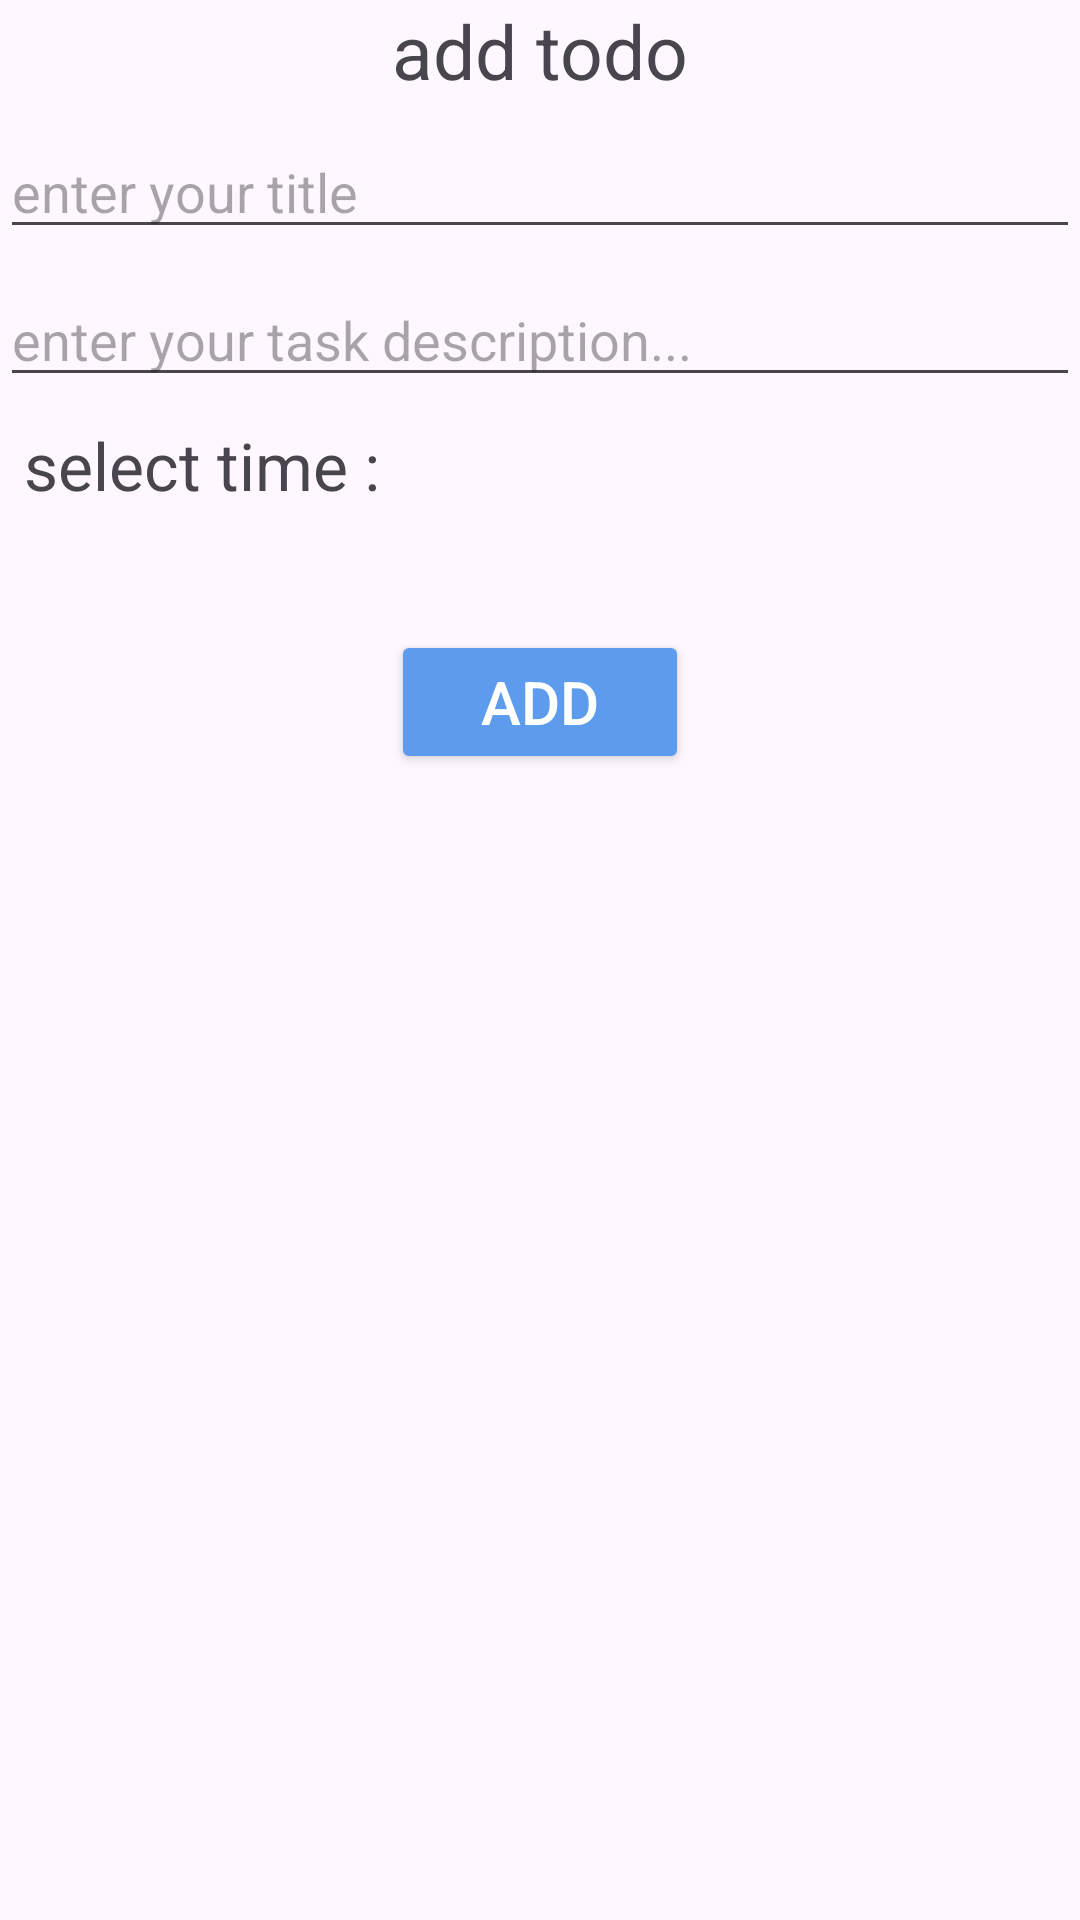

The Android layout XML behind this screen, and the referenced resources:
<!-- AndroidManifest.xml: application theme Theme.TodoAppC38Online -->
<!-- res/layout/fragment_add_todo_bottom_sheet.xml -->
<?xml version="1.0" encoding="utf-8"?>
<androidx.constraintlayout.widget.ConstraintLayout xmlns:android="http://schemas.android.com/apk/res/android"
    android:layout_width="match_parent"
    android:layout_height="wrap_content"
    xmlns:app="http://schemas.android.com/apk/res-auto">
    <TextView
        android:id="@+id/title"
        android:layout_width="match_parent"
        android:layout_height="wrap_content"
        app:layout_constraintTop_toTopOf="parent"
        app:layout_constraintStart_toStartOf="parent"
        app:layout_constraintEnd_toEndOf="parent"
        android:text="@string/add_todo"
        android:textSize="25sp"
        android:gravity="center"
        />
    <EditText
        android:id="@+id/title_edit_text"
        android:layout_width="match_parent"
        android:layout_height="wrap_content"
        app:layout_constraintStart_toStartOf="parent"
        app:layout_constraintEnd_toEndOf="parent"
        app:layout_constraintTop_toBottomOf="@id/title"
        android:layout_marginTop="8dp"
        android:hint="@string/enter_your_title"
        />
    <EditText
        android:id="@+id/description_edit_text"
        android:layout_width="match_parent"
        android:layout_height="wrap_content"
        app:layout_constraintStart_toStartOf="parent"
        app:layout_constraintEnd_toEndOf="parent"
        app:layout_constraintTop_toBottomOf="@id/title_edit_text"
        android:layout_marginTop="8dp"
        android:hint="@string/enter_your_task_description"
        />
    <TextView
        android:id="@+id/select_time_text"
        android:layout_width="wrap_content"
        android:layout_height="wrap_content"
        app:layout_constraintStart_toStartOf="parent"
        app:layout_constraintTop_toBottomOf="@id/description_edit_text"
        android:layout_margin="8dp"
        android:text="@string/select_time"
        android:textSize="22sp"
        />
    <TextView
        android:id="@+id/select_time_value"
        android:layout_width="wrap_content"
        android:layout_height="wrap_content"
        app:layout_constraintStart_toStartOf="parent"
        app:layout_constraintEnd_toEndOf="parent"
        app:layout_constraintTop_toBottomOf="@id/select_time_text"
        android:layout_margin="8dp"
        android:textSize="18sp"

        />
    <Button
        android:id="@+id/add_todo_btn"
        android:layout_width="wrap_content"
        android:layout_height="wrap_content"
        app:layout_constraintStart_toStartOf="parent"
        app:layout_constraintEnd_toEndOf="parent"
        app:layout_constraintTop_toBottomOf="@id/select_time_value"
        android:layout_margin="8dp"
        android:text="@string/add"
        android:textSize="20sp"
        android:paddingHorizontal="30dp"
        android:textColor="@color/white"
        android:backgroundTint="@color/blue"
        />

</androidx.constraintlayout.widget.ConstraintLayout>
<!-- resources referenced by this layout -->
<resources>
  <color name="blue">#5D9CEC</color>
  <color name="white">#FFFFFFFF</color>
  <string name="add">add</string>
  <string name="add_todo">add todo</string>
  <string name="enter_your_task_description">enter your task description...</string>
  <string name="enter_your_title">enter your title</string>
  <string name="select_time">select time :</string>
  <style name="Theme.TodoAppC38Online" parent="Base.Theme.TodoAppC38Online" />
  <style name="Base.Theme.TodoAppC38Online" parent="Theme.Material3.DayNight.NoActionBar">
          
          
      </style>
</resources>
